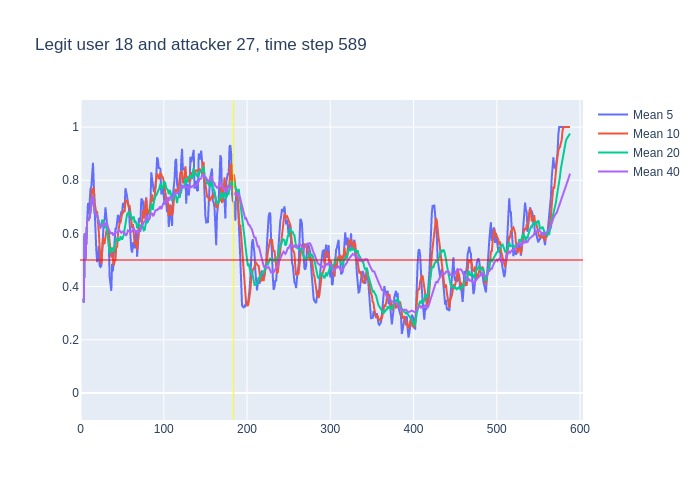

The table this chart was drawn from, first rows:
, time, confidence, avg_5_conf, avg_10_conf, avg_20_conf, avg_40_conf, real_user, predicted, user_count
0, 3, 0.34, , , , , 18, 18, 16
1, 4, 0.86, 0.34, 0.34, 0.34, 0.34, 18, 18, 16
2, 5, 0.31, 0.6, 0.6, 0.6, 0.6, 18, 18, 16
3, 6, 0.84, 0.5033, 0.5033, 0.5033, 0.5033, 18, 18, 16
4, 7, 0.9, 0.5875, 0.5875, 0.5875, 0.5875, 18, 18, 16
5, 8, 0.66, 0.65, 0.65, 0.65, 0.65, 18, 18, 16
6, 9, 0.65, 0.714, 0.6517, 0.6517, 0.6517, 18, 18, 16
7, 10, 0.73, 0.672, 0.6514, 0.6514, 0.6514, 18, 18, 16
8, 11, 0.9, 0.756, 0.6612, 0.6612, 0.6612, 18, 18, 16
9, 12, 0.94, 0.768, 0.6878, 0.6878, 0.6878, 18, 18, 16
10, 13, 0.87, 0.776, 0.713, 0.713, 0.713, 18, 18, 16
11, 14, 0.89, 0.818, 0.766, 0.7273, 0.7273, 18, 18, 16
12, 15, 0.32, 0.866, 0.769, 0.7408, 0.7408, 18, 18, 16
13, 16, 0.28, 0.784, 0.77, 0.7085, 0.7085, 18, 20, 16
14, 17, 0.7, 0.66, 0.714, 0.6779, 0.6779, 18, 18, 16
15, 18, 0.49, 0.612, 0.694, 0.6793, 0.6793, 18, 18, 16
16, 19, 0.67, 0.536, 0.677, 0.6675, 0.6675, 18, 18, 16
17, 20, 0.4, 0.492, 0.679, 0.6676, 0.6676, 18, 18, 16
18, 21, 0.5, 0.508, 0.646, 0.6528, 0.6528, 18, 18, 16
19, 22, 0.33, 0.552, 0.606, 0.6447, 0.6447, 18, 18, 16
20, 23, 0.47, 0.478, 0.545, 0.629, 0.629, 18, 18, 16
21, 24, 0.69, 0.474, 0.505, 0.6355, 0.6214, 18, 18, 16
22, 25, 0.79, 0.478, 0.485, 0.627, 0.6245, 18, 18, 16
23, 26, 0.78, 0.556, 0.532, 0.651, 0.6317, 18, 18, 16
24, 27, 0.5, 0.612, 0.582, 0.648, 0.6379, 18, 22, 16
25, 28, 0.5, 0.646, 0.562, 0.628, 0.6324, 18, 18, 16
26, 29, 0.92, 0.652, 0.563, 0.62, 0.6273, 18, 18, 16
27, 30, 0.62, 0.698, 0.588, 0.6335, 0.6381, 18, 18, 16
28, 31, 0.63, 0.664, 0.61, 0.628, 0.6375, 18, 18, 16
29, 32, 0.22, 0.634, 0.623, 0.6145, 0.6372, 18, 18, 16
30, 33, 0.41, 0.578, 0.612, 0.5785, 0.6233, 18, 18, 16
31, 34, 0.3, 0.56, 0.606, 0.5555, 0.6165, 18, 18, 16
32, 35, 0.41, 0.436, 0.567, 0.526, 0.6066, 18, 21, 16
33, 36, 0.58, 0.394, 0.529, 0.5305, 0.6006, 18, 18, 16
34, 37, 0.73, 0.384, 0.509, 0.5455, 0.6, 18, 18, 16
35, 38, 0.27, 0.486, 0.532, 0.547, 0.6037, 18, 17, 16
36, 39, 0.62, 0.458, 0.509, 0.536, 0.5944, 18, 18, 16
37, 40, 0.79, 0.522, 0.479, 0.5335, 0.5951, 18, 18, 16
38, 41, 0.68, 0.598, 0.496, 0.553, 0.6003, 18, 18, 16
39, 42, 0.73, 0.618, 0.501, 0.562, 0.6023, 18, 18, 16
40, 43, 0.37, 0.618, 0.552, 0.582, 0.6055, 18, 18, 16
41, 44, 0.78, 0.638, 0.548, 0.577, 0.6062, 18, 18, 16
42, 45, 0.64, 0.67, 0.596, 0.5815, 0.6043, 18, 18, 16
43, 46, 0.8, 0.64, 0.619, 0.574, 0.6125, 18, 18, 16
44, 47, 0.73, 0.664, 0.641, 0.575, 0.6115, 18, 18, 16
45, 48, 0.46, 0.664, 0.641, 0.5865, 0.6072, 18, 18, 16
46, 49, 0.76, 0.682, 0.66, 0.5845, 0.6023, 18, 18, 16
47, 50, 0.82, 0.678, 0.674, 0.5765, 0.605, 18, 18, 16
48, 51, 0.78, 0.714, 0.677, 0.5865, 0.6072, 18, 18, 16
49, 52, 0.66, 0.71, 0.687, 0.594, 0.6042, 18, 18, 16
50, 53, 0.83, 0.696, 0.68, 0.616, 0.5973, 18, 18, 16
51, 54, 0.69, 0.77, 0.726, 0.637, 0.5963, 18, 18, 16
52, 55, 0.73, 0.756, 0.717, 0.6565, 0.5912, 18, 18, 16
53, 56, 0.66, 0.738, 0.726, 0.6725, 0.6015, 18, 18, 16
54, 57, 0.61, 0.714, 0.712, 0.6765, 0.611, 18, 18, 16
55, 58, 0.51, 0.704, 0.7, 0.6705, 0.6088, 18, 18, 16
56, 59, 0.39, 0.64, 0.705, 0.6825, 0.6092, 18, 17, 16
57, 60, 0.54, 0.58, 0.668, 0.671, 0.6022, 18, 18, 16
58, 61, 0.59, 0.542, 0.64, 0.6585, 0.6057, 18, 18, 16
59, 62, 0.8, 0.528, 0.621, 0.654, 0.608, 18, 18, 16
... 526 more rows
